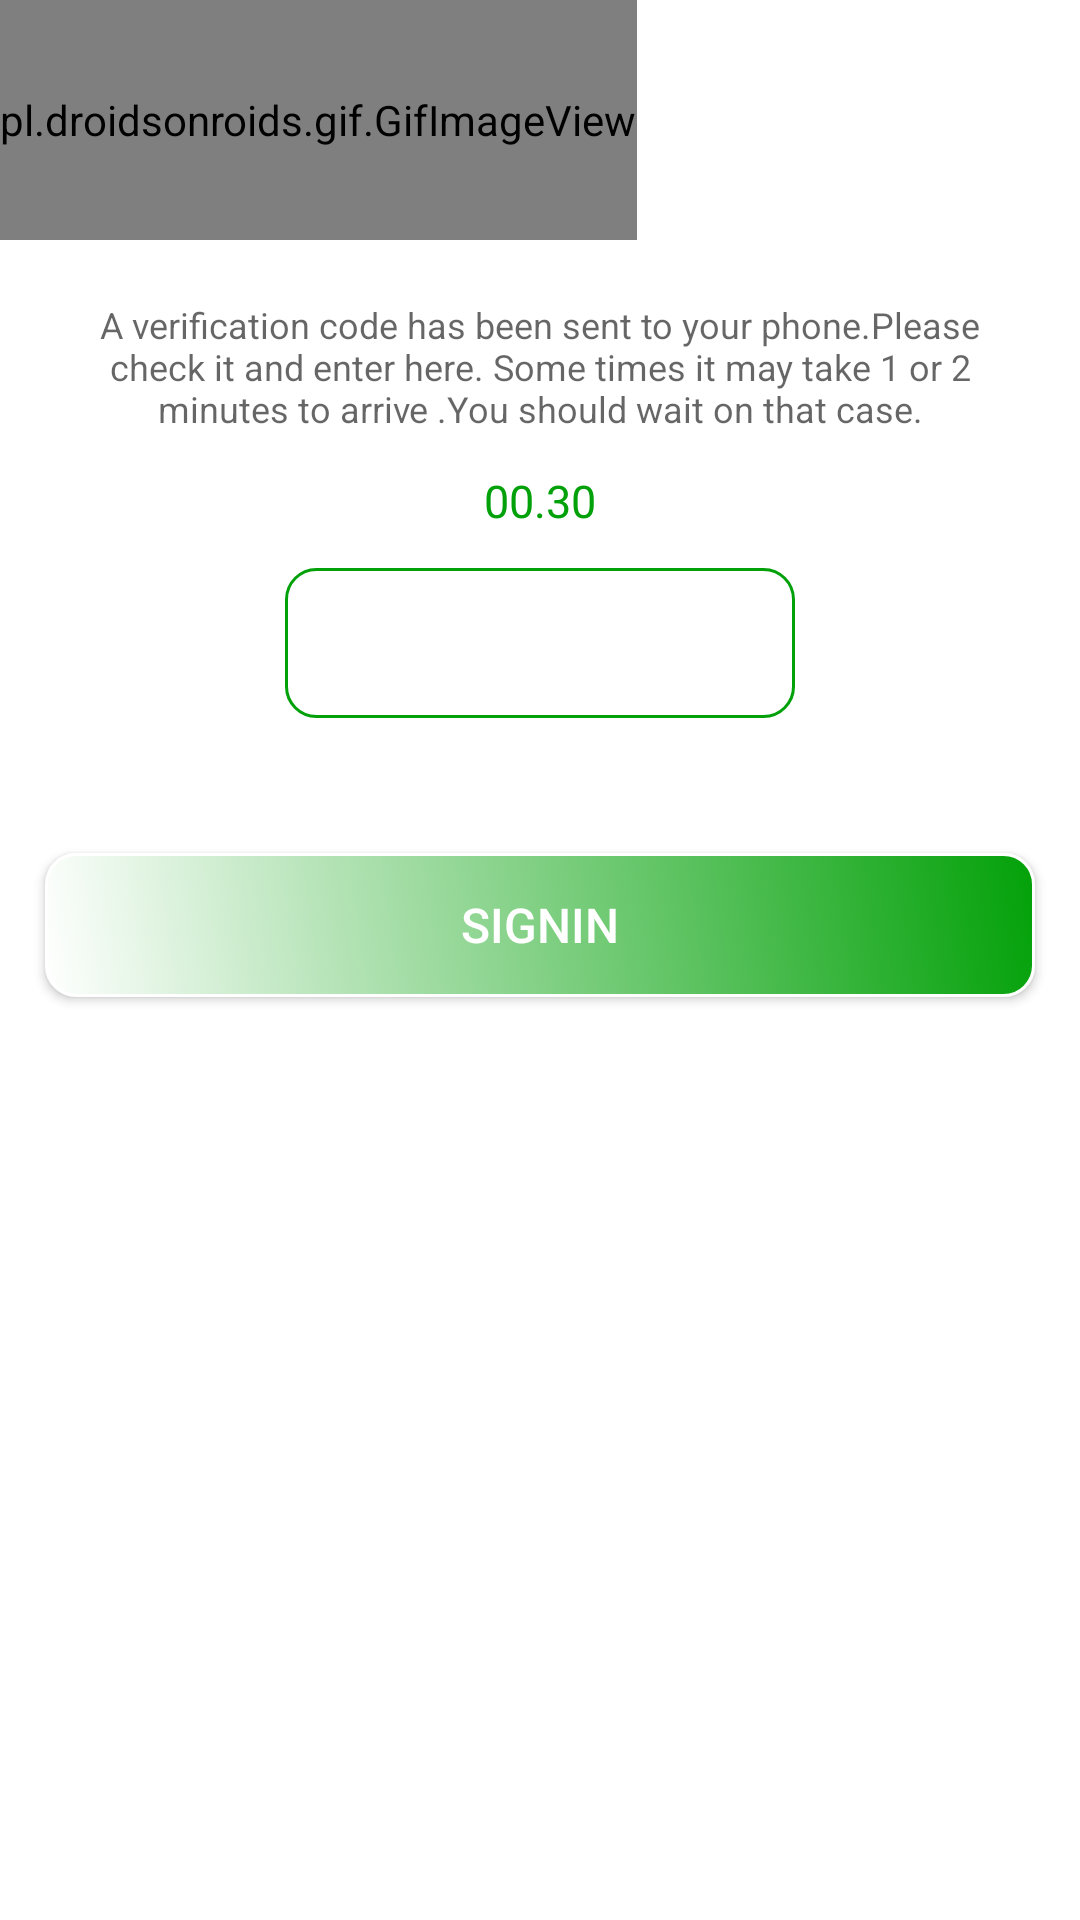

The Android layout XML behind this screen, and the referenced resources:
<!-- AndroidManifest.xml: application theme AppTheme -->
<!-- res/layout/activity_o_t_p.xml -->
<?xml version="1.0" encoding="utf-8"?>
<LinearLayout xmlns:android="http://schemas.android.com/apk/res/android"
    xmlns:app="http://schemas.android.com/apk/res-auto"
    xmlns:tools="http://schemas.android.com/tools"
    android:layout_width="match_parent"
    android:layout_height="match_parent"
    android:background="#ffffff"
    android:orientation="vertical"
    tools:context=".OTPActivity">


    <pl.droidsonroids.gif.GifImageView
        android:layout_width="wrap_content"
        android:src="@drawable/wife"
        android:layout_height="80dp"/>
    <ProgressBar
        android:layout_width="wrap_content"
        android:layout_height="20dp"
        android:id="@+id/verify_progressBar"
        android:layout_gravity="center"
        android:visibility="gone"
        />

    <LinearLayout
        android:layout_width="match_parent"
        android:layout_height="wrap_content"
        android:layout_gravity="center"
        android:layout_marginLeft="20dp"
        android:layout_marginRight="20dp"
        android:gravity="center"
        android:orientation="vertical">

        <TextView
            android:id="@+id/vertext"
            android:layout_width="match_parent"
            android:layout_height="wrap_content"
            android:layout_below="@+id/verImage"
            android:layout_centerInParent="true"
            android:layout_marginTop="20dp"
            android:gravity="center_horizontal"
            android:hint="@string/verification"
            android:textAlignment="center"
            android:textColor="#020000"
            android:textSize="12sp" />
        <TextView
            android:id="@+id/text_view_countdown"
            android:layout_width="70dp"
            android:layout_height="35dp"
            android:layout_below="@id/vertext"
            android:layout_centerHorizontal="true"
            android:layout_marginTop="5dp"
            android:gravity="center_vertical"
            android:text="00.30"
            android:textAlignment="center"
            android:textColor="@color/colorAccent"
            android:textSize="15dp"
            tools:ignore="RtlCompat" />
        <EditText
            android:id="@+id/verCodeID"
            android:layout_width="170dp"
            android:layout_height="50dp"
            android:layout_below="@+id/text_view_countdown"
            android:layout_centerInParent="true"
            android:layout_marginTop="5dp"
            android:layout_marginBottom="10dp"
            android:background="@drawable/edit_text_background_green"
            android:inputType="number"
            android:paddingLeft="5dp"
            android:maxLength="6"
            android:textAlignment="center"
            android:textColor="@color/colorAccent"
            android:textSize="15sp" />
    </LinearLayout>


    <Button
        android:id="@+id/signin_buttonID"
        android:layout_width="match_parent"
        android:layout_height="wrap_content"
        android:layout_below="@+id/verCodeID"
        android:layout_marginLeft="15dp"
        android:layout_marginTop="35dp"
        android:layout_marginRight="15dp"
        android:background="@drawable/defult_button"
        android:text="SignIn"
        android:textColor="@color/white"
        android:textSize="16dp" />

    <Button
        android:id="@+id/resend_buttonID"
        android:layout_width="match_parent"
        android:layout_height="wrap_content"
        android:layout_below="@+id/signin_buttonID"
        android:layout_marginLeft="15dp"
        android:layout_marginTop="5dp"
        android:layout_marginRight="15dp"
        android:background="@drawable/defult_button"
        android:text="Resend Code"
        android:textColor="@color/white"
        android:textSize="16dp"
        android:visibility="gone" />


</LinearLayout>
<!-- resources referenced by this layout -->
<resources>
  <color name="colorAccent">#03A109</color>
  <color name="white">#ffffff</color>
  <!-- drawable defult_button (drawable) -->
  <?xml version="1.0" encoding="utf-8"?>
      <selector xmlns:android="http://schemas.android.com/apk/res/android">
  
  
      <item android:state_active="true"
          android:drawable="@color/colorAccent"/>
  
  
  
  
      <item android:state_enabled="false">
      <shape android:shape="rectangle">
          <gradient android:angle="225" android:endColor="@color/white" android:startColor="@color/white" />
          <corners android:radius="10dp" />
          <stroke android:width="1dp" android:color="@color/colorAccent2" />
      </shape>
          </item>
  
  
  
      <item android:state_enabled="true">
          <shape android:shape="rectangle">
              <gradient android:angle="225" android:endColor="@color/white" android:startColor="@color/colorAccent" />
              <corners android:radius="10dp"/>
              <stroke android:width="1dp" android:color="@color/colorAccent" />
          </shape>
      </item>
  
  
  
  
  </selector>
  <!-- drawable edit_text_background_green (drawable) -->
  <?xml version="1.0" encoding="utf-8"?>
  <shape xmlns:android="http://schemas.android.com/apk/res/android"
      android:shape="rectangle"
      >
  
  
      <stroke android:color="@color/colorAccent"
          android:width="2dp"/>
      <corners android:radius="10dp"/>
  </shape>
  <string name="verification">
          A verification code has been sent to your phone.Please check it and enter here.
          Some times it may take 1 or 2 minutes to arrive .You should wait on that case.
      </string>
  <style name="AppTheme" parent="Base.Theme.AppCompat.Light.DarkActionBar">
          
          <item name="colorPrimary">@color/colorPrimary</item>
          <item name="android:windowBackground">@drawable/splash</item>
          <item name="colorPrimaryDark">@color/colorPrimaryDark</item>
          <item name="colorAccent">@color/colorAccent</item>
         
          <item name="android:statusBarColor">#ffffff</item>
          <item name="android:windowLightStatusBar">true</item>
      </style>
  <color name="colorAccent2">#FF0000</color>
  <color name="colorPrimary">#008577</color>
  <!-- drawable splash (drawable) -->
  <?xml version="1.0" encoding="utf-8"?>
  <layer-list xmlns:android="http://schemas.android.com/apk/res/android"
      android:opacity="opaque">
  
      
  
      
      <item android:drawable="@android:color/white" />
  
      <item>
          
          <bitmap
          android:gravity="center"
          android:src="@drawable/kaspia"/>
      </item>
  
  </layer-list>
  <color name="colorPrimaryDark">#00574B</color>
  <!-- drawable kaspia: gif bitmap (drawable, 45096 bytes) -->
</resources>
